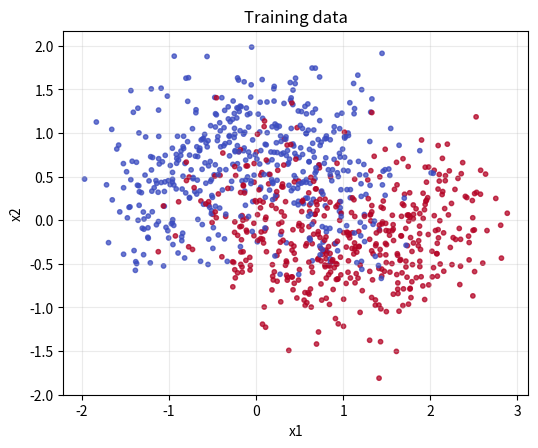
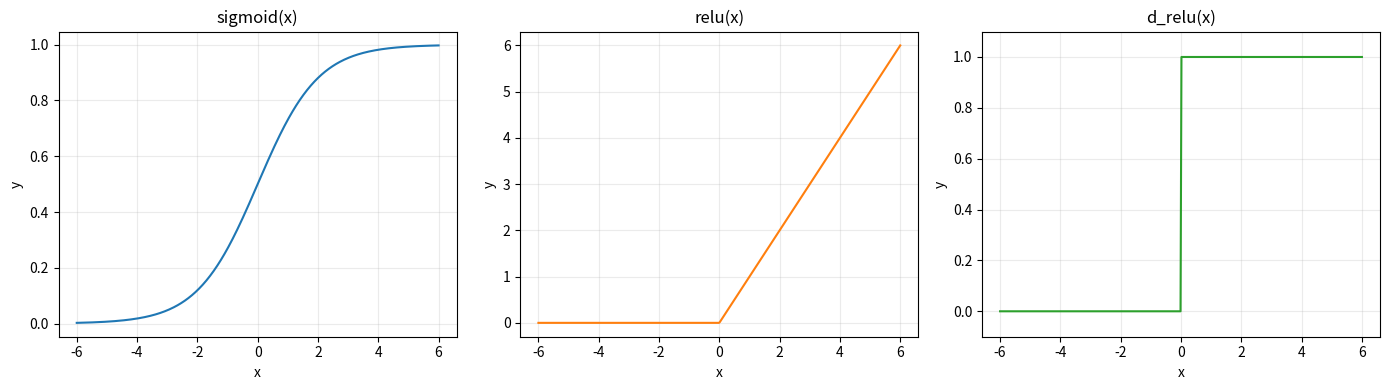
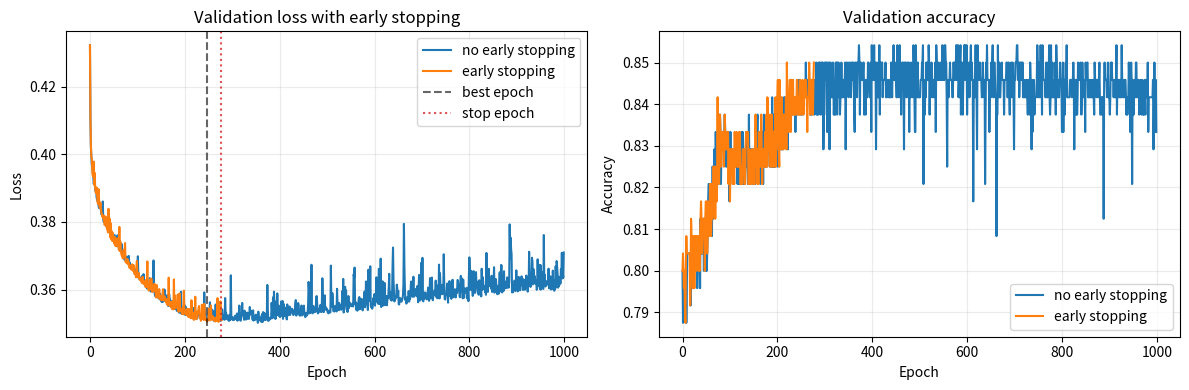
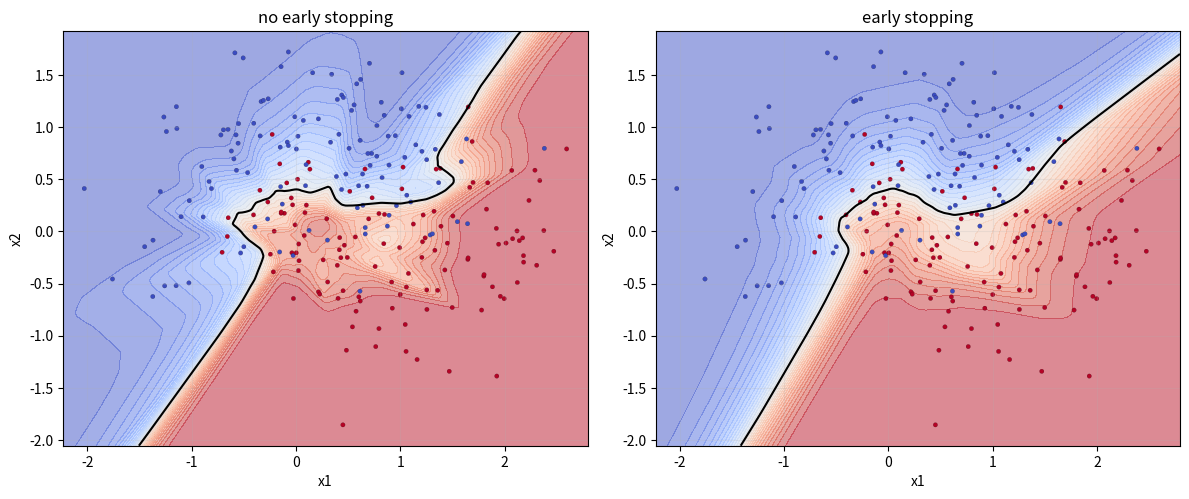

Source code (Python) for these figures, in order:
import numpy as np
import matplotlib.pyplot as plt

np.random.seed(7)


def make_moons_np(n_samples=1000, noise=0.24):
    """Return X shape (N, 2), y shape (N, 1)."""
    n0 = n_samples // 2
    n1 = n_samples - n0

    t0 = np.random.rand(n0) * np.pi
    t1 = np.random.rand(n1) * np.pi

    x0 = np.column_stack([np.cos(t0), np.sin(t0)])
    x1 = np.column_stack([1.0 - np.cos(t1), -np.sin(t1) + 0.5])

    X = np.vstack([x0, x1])
    X += noise * np.random.randn(*X.shape)

    y = np.concatenate([np.zeros(n0), np.ones(n1)])[:, None]

    idx = np.random.permutation(X.shape[0])
    return X[idx], y[idx]


def train_val_split(X, y, val_fraction=0.2):
    n = X.shape[0]
    n_val = int(n * val_fraction)
    X_val, y_val = X[:n_val], y[:n_val]
    X_train, y_train = X[n_val:], y[n_val:]
    return X_train, y_train, X_val, y_val


X, y = make_moons_np(n_samples=1200, noise=0.44)
X_train, y_train, X_val, y_val = train_val_split(X, y, val_fraction=0.2)

print("Train:", X_train.shape, y_train.shape)
print("Val:  ", X_val.shape, y_val.shape)


fig, ax = plt.subplots(figsize=(6, 6))
ax.scatter(X_train[:, 0], X_train[:, 1], c=y_train[:, 0], s=10, cmap="coolwarm", alpha=0.75)
ax.set_title("Training data")
ax.set_xlabel("x1")
ax.set_ylabel("x2")
ax.set_aspect("equal", adjustable="box")
ax.grid(alpha=0.25)
for spine in ["left", "right", "top", "bottom"]:
    ax.spines[spine].set_visible(True)
plt.show()


EPS = 1e-8  # numerical safety for log in BCE


def sigmoid(x):
    return 1.0 / (1.0 + np.exp(-x))


def relu(x):
    return np.maximum(0.0, x)


def d_relu(x):
    return (x > 0).astype(float)


def binary_cross_entropy(y_true, y_prob):
    y_prob = np.clip(y_prob, EPS, 1.0 - EPS)
    return -np.mean(y_true * np.log(y_prob) + (1.0 - y_true) * np.log(1.0 - y_prob))


def accuracy(y_true, y_prob, threshold=0.5):
    y_pred = (y_prob >= threshold).astype(int)
    return np.mean(y_pred == y_true)


x = np.linspace(-6, 6, 400)

fig, ax = plt.subplots(1, 3, figsize=(14, 4))

ax[0].plot(x, sigmoid(x), color="tab:blue")
ax[0].set_title("sigmoid(x)")
ax[0].set_xlabel("x")
ax[0].set_ylabel("y")
ax[0].grid(alpha=0.25)

ax[1].plot(x, relu(x), color="tab:orange")
ax[1].set_title("relu(x)")
ax[1].set_xlabel("x")
ax[1].set_ylabel("y")
ax[1].grid(alpha=0.25)

ax[2].plot(x, d_relu(x), color="tab:green")
ax[2].set_title("d_relu(x)")
ax[2].set_xlabel("x")
ax[2].set_ylabel("y")
ax[2].set_ylim(-0.1, 1.1)
ax[2].grid(alpha=0.25)

for a in ax:
    for spine in ["left", "right", "top", "bottom"]:
        a.spines[spine].set_visible(True)

plt.tight_layout()
plt.show()


def init_mlp(layer_sizes, seed=0):
    """layer_sizes example: [2, 32, 32, 1]"""
    rng = np.random.default_rng(seed)
    params = {}
    for l in range(1, len(layer_sizes)):
        fan_in = layer_sizes[l - 1]
        params[f"W{l}"] = rng.standard_normal((fan_in, layer_sizes[l])) * np.sqrt(2.0 / fan_in)
        params[f"b{l}"] = np.zeros((1, layer_sizes[l]))
    return params


layer_sizes = [2, 32, 32, 1]
params = init_mlp(layer_sizes, seed=123)

for k, v in params.items():
    print(f"{k}: {v.shape}")


def forward_pass(X, params):
    """
    Returns:
      y_prob: output probabilities, shape (N, 1)
      cache: intermediates for backprop
    """
    cache = {"A0": X}
    L = len(params) // 2

    A = X
    for l in range(1, L):
        Z = A @ params[f"W{l}"] + params[f"b{l}"]
        A = relu(Z)
        cache[f"Z{l}"] = Z
        cache[f"A{l}"] = A

    ZL = A @ params[f"W{L}"] + params[f"b{L}"]
    AL = sigmoid(ZL)
    cache[f"Z{L}"] = ZL
    cache[f"A{L}"] = AL

    return AL, cache


y_prob, cache = forward_pass(X_train[:5], params)
print("y_prob shape:", y_prob.shape)
print(y_prob[:3].ravel())


def backward_pass(y_true, params, cache):
    grads = {}
    L = len(params) // 2
    N = y_true.shape[0]

    # Output layer gradients
    A_prev = cache[f"A{L-1}"]
    AL = cache[f"A{L}"]
    dZ = AL - y_true  # BCE + sigmoid simplification
    grads[f"dW{L}"] = (A_prev.T @ dZ) / N
    grads[f"db{L}"] = np.sum(dZ, axis=0, keepdims=True) / N

    # Propagate backwards through hidden layers
    for l in range(L - 1, 0, -1):
        dA = dZ @ params[f"W{l+1}"].T
        dZ = dA * d_relu(cache[f"Z{l}"])
        A_prev = cache[f"A{l-1}"]
        grads[f"dW{l}"] = (A_prev.T @ dZ) / N
        grads[f"db{l}"] = np.sum(dZ, axis=0, keepdims=True) / N

    return grads


grads = backward_pass(y_train[:5], params, cache)
for k, v in grads.items():
    print(f"{k}: {v.shape}")


def update_params(params, grads, lr=0.05):
    L = len(params) // 2
    for l in range(1, L + 1):
        params[f"W{l}"] -= lr * grads[f"dW{l}"]
        params[f"b{l}"] -= lr * grads[f"db{l}"]


def iterate_minibatches(X, y, batch_size=64, shuffle=True):
    n = X.shape[0]
    idx = np.arange(n)
    if shuffle:
        np.random.shuffle(idx)

    for start in range(0, n, batch_size):
        end = start + batch_size
        batch_idx = idx[start:end]
        yield X[batch_idx], y[batch_idx]


def train_mlp(
    X_train,
    y_train,
    X_val,
    y_val,
    layer_sizes=(2, 32, 32, 1),
    epochs=400,
    lr=0.05,
    batch_size=64,
    seed=123,
    early_stopping=False,
    patience=30,
    min_delta=1e-4,
    restore_best=True,
):
    params = init_mlp(list(layer_sizes), seed=seed)
    history = {
        "train_loss": [],
        "val_loss": [],
        "train_acc": [],
        "val_acc": [],
        "best_epoch": 0,
        "stop_epoch": epochs,
    }

    best_val_loss = np.inf
    best_params = None
    best_epoch = 0
    patience_counter = 0

    for epoch in range(1, epochs + 1):
        for xb, yb in iterate_minibatches(X_train, y_train, batch_size=batch_size, shuffle=True):
            yb_prob, cache = forward_pass(xb, params)
            grads = backward_pass(yb, params, cache)
            update_params(params, grads, lr=lr)

        train_prob, _ = forward_pass(X_train, params)
        val_prob, _ = forward_pass(X_val, params)

        train_loss = binary_cross_entropy(y_train, train_prob)
        val_loss = binary_cross_entropy(y_val, val_prob)
        train_acc = accuracy(y_train, train_prob)
        val_acc = accuracy(y_val, val_prob)

        history["train_loss"].append(train_loss)
        history["val_loss"].append(val_loss)
        history["train_acc"].append(train_acc)
        history["val_acc"].append(val_acc)

        if val_loss < best_val_loss - min_delta:
            best_val_loss = val_loss
            best_epoch = epoch
            best_params = {k: v.copy() for k, v in params.items()}
            patience_counter = 0
        else:
            patience_counter += 1

        if early_stopping and patience_counter >= patience:
            history["stop_epoch"] = epoch
            break
    else:
        history["stop_epoch"] = epochs

    history["best_epoch"] = best_epoch

    if early_stopping and restore_best and best_params is not None:
        params = best_params

    return params, history


early_stopping_runs = {}
run_specs = [
    ("no early stopping", False),
    ("early stopping", True),
]

for label, use_early_stopping in run_specs:
    run_params, run_history = train_mlp(
        X_train,
        y_train,
        X_val,
        y_val,
        layer_sizes=(2, 64, 64, 64, 1),
        epochs=1000,
        lr=0.03,
        batch_size=64,
        seed=123,
        early_stopping=use_early_stopping,
        patience=30,
        min_delta=1e-4,
        restore_best=True,
    )
    early_stopping_runs[label] = {
        "params": run_params,
        "history": run_history,
    }
    print(
        f"{label}: best_epoch={run_history['best_epoch']}, "
        f"stop_epoch={run_history['stop_epoch']}, "
        f"final_val_loss={run_history['val_loss'][-1]:.4f}"
    )

params = early_stopping_runs["early stopping"]["params"]
history = early_stopping_runs["early stopping"]["history"]


fig, ax = plt.subplots(1, 2, figsize=(12, 4))

for label, run in early_stopping_runs.items():
    ax[0].plot(run["history"]["val_loss"], label=label)
    ax[1].plot(run["history"]["val_acc"], label=label)

es_history = early_stopping_runs["early stopping"]["history"]
ax[0].axvline(es_history["best_epoch"] - 1, color="k", linestyle="--", alpha=0.6, label="best epoch")
ax[0].axvline(es_history["stop_epoch"] - 1, color="tab:red", linestyle=":", alpha=0.8, label="stop epoch")

ax[0].set_title("Validation loss with early stopping")
ax[0].set_xlabel("Epoch")
ax[0].set_ylabel("Loss")
ax[0].grid(alpha=0.25)
ax[0].legend()

ax[1].set_title("Validation accuracy")
ax[1].set_xlabel("Epoch")
ax[1].set_ylabel("Accuracy")
ax[1].grid(alpha=0.25)
ax[1].legend()

for a in ax:
    for spine in ["left", "right", "top", "bottom"]:
        a.spines[spine].set_visible(True)

plt.tight_layout()
plt.show()


def plot_decision_boundary(X, y, params, title="Decision boundary", ax=None):
    x_min, x_max = X[:, 0].min() - 0.2, X[:, 0].max() + 0.2
    y_min, y_max = X[:, 1].min() - 0.2, X[:, 1].max() + 0.2
    xx, yy = np.meshgrid(
        np.linspace(x_min, x_max, 300),
        np.linspace(y_min, y_max, 300),
    )

    grid = np.column_stack([xx.ravel(), yy.ravel()])
    probs, _ = forward_pass(grid, params)
    Z = np.asarray(probs, dtype=np.float64).reshape(xx.shape)

    if ax is None:
        fig, ax = plt.subplots(figsize=(6, 6))

    levels = np.linspace(0.0, 1.0, 31)
    ax.contourf(xx, yy, Z, levels=levels, cmap="coolwarm", alpha=0.5)
    ax.contour(xx, yy, Z, levels=[0.5], colors="k", linewidths=1.5)
    ax.scatter(X[:, 0], X[:, 1], c=y[:, 0], s=10, cmap="coolwarm", edgecolor="k", linewidth=0.1)
    ax.set_title(title)
    ax.set_xlabel("x1")
    ax.set_ylabel("x2")
    ax.set_aspect("equal", adjustable="box")
    ax.grid(alpha=0.2)
    for spine in ["left", "right", "top", "bottom"]:
        ax.spines[spine].set_visible(True)


fig, axes = plt.subplots(1, 2, figsize=(12, 5))
for ax, label in zip(axes, ("no early stopping", "early stopping")):
    plot_decision_boundary(
        X_val,
        y_val,
        early_stopping_runs[label]["params"],
        title=label,
        ax=ax,
    )
plt.tight_layout()
plt.show()
